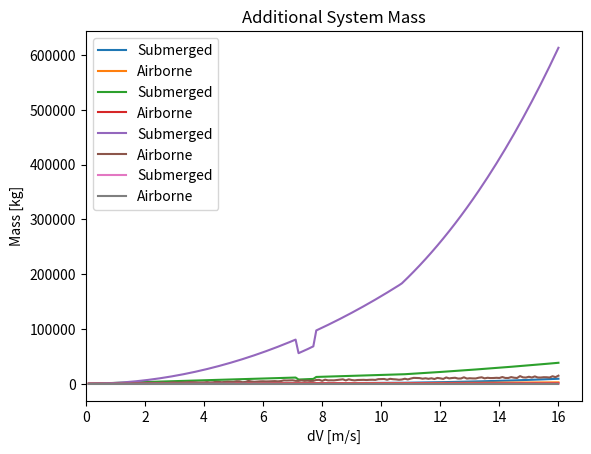

The script that saved this image:
"""
1D energy solver for an object experiencing a variable drag force, optimised thrust,
 and a constant body force (e.g. gravity or buoyancy)
[redacted]
"""
import numpy as np
import matplotlib.pyplot as plt
import scipy.optimize as optimise


class VerticalPropulsion:
    def __init__(self, m: float, Cd: float, S: float, rho: float, force_vertical, v_intl,
                 dt=0.01, force_max_try=1000):
        """
        Object collecting parameters of 1 dimensional linear propulsion
        :param m: system mass for EOM [kg]
        :param Cd: drag coefficient [-]
        :param S: reference area [m2]
        :param rho: density [kg/m3]
        :param force_vertical: buoyancy or gravity force, positive inline with thrust [kgm/s2]
        :param v_intl: initial velocity [m/s]
        :param dt: sim timestep [s]
        :param force_max_try: max force in optimiser [N], high values fail to converge to optimum
        """
        self.specific_energy = 200*3600  # J/kg for energy
        self.specific_power = 20000  # W/kg for power

        self.m = m
        self.Cd = Cd
        self.S = S
        self.rho = rho
        self.force_buoyancy = force_vertical
        self.v0 = v_intl
        self.dt = dt
        self.max = force_max_try

        self.dV = None     # tracker for optimisation

        self.force_prop = None  # placeholder var for optimisation
        self.energy = None      # placeholder var for calc
        self.power = None       # placeholder var for calc
        self.mass_energy = None  # placeholder var for calc
        self.mass_power = None  # placeholder var for calc

    def drag(self, v: float) -> float:
        """
        Drag at velocity v
        :param v: aero-hydrodynamic velocity [m/s]
        return: drag [kgm/s2]
        """
        return .5*self.Cd*self.rho*self.S*v**2

    def energy_submerged_try(self, force_thrust: float) -> float:
        """
        1D submerged EOM resolution to energy requirement for buoyancy assisted underwater acceleration from v0 to v0+dV
        :param force_thrust: thrust force [N]
        return:
        """
        if force_thrust <= (self.drag(self.dV)-self.force_buoyancy):
            print(self.drag(self.dV))
            print(f'DEBUG: tried {force_thrust} [N] for {self.dV} [m/s], thrust too low, disqualifying')
            return 1e63  # equilibrium will never be reached

        v_0 = self.v0  # initial velocity
        v_i = v_0  # velocity tracker
        v_f = self.v0 + self.dV  # target velocity

        E_tot = 0.  # energy tracker

        while v_i < v_f:
            dv_dt = (1/self.m) * (force_thrust+self.force_buoyancy-self.drag(v_i))
            v_i += dv_dt*self.dt
            E_tot += force_thrust*v_i*self.dt  # energy per timestep, force * distance (velocity*time)

        return E_tot

    def energy_power_mass(self, dV):
        """
        Optimises energy use in 1D eom resolution for given dV
        Runs an optimiser to find the ideal thrust to accelerate to a final velocity with minimal energy
        :param dV: target velocity
        """
        self.dV = dV  # track

        opt = optimise.minimize_scalar(self.energy_submerged_try, bounds=(0., self.max), method='bounded')
        self.energy = opt.fun
        self.force_prop = opt.x
        self.power = self.dV*self.force_prop

        # cost
        self.mass_energy = self.energy/self.specific_energy
        self.mass_power = self.power/self.specific_power

        return self.energy, self.force_prop, self.power, self.mass_energy+self.mass_power


if __name__ == '__main__':
    """
    Main solution loop, initialising and plotting the 1D solver class for a submarine and airborne case
    """
    # Dict of initialisation parameters for the two cases
    Cd_shared = 0.3
    m_shared = 16.
    S_shared = 1.
    rho_water = 998.
    rho_air = 1.
    env = {
        'Submerged': {
            'm': m_shared,
            'Cd': Cd_shared,
            'S': S_shared,
            'rho': rho_water,
            'force_vertical': 5.,  # Buoyancy
            'v_intl': 0.,
            'force_max_try': 100000.
        },
        'Airborne': {
            'm': m_shared,
            'Cd': Cd_shared,
            'S': S_shared,
            'rho': rho_air,
            'force_vertical': -m_shared*9.81,  # Gravity
            'v_intl': 0.,
            'force_max_try': 1000.
        }
    }

    plot_params = {
        'Optimised Energy Consumption': [0, 'Energy [J]', 'dV [m/s]'],
        'Optimised Propulsive Force': [1, 'Force [N]', 'dV [m/s]'],
        'Optimised Propulsive Power': [2, 'Power [W]', 'dV [m/s]'],
        'Additional System Mass': [3, 'Mass [kg]', 'dV [m/s]']
    }
    for title, pars in plot_params.items():
        for name, params in env.items():
            study = VerticalPropulsion(**params)
            dV_range = np.arange(0.1, 16.1, .1)
            results_array = []
            for dV_plot in dV_range:
                idx = pars[0]
                results_array.append(study.energy_power_mass(dV_plot)[pars[0]])
            plt.plot(dV_range, results_array, label=name)

        plt.title(title)
        plt.xlabel(pars[2])
        plt.xlim(xmin=0.)
        plt.ylabel(pars[1])
        plt.legend()
        plt.show()
